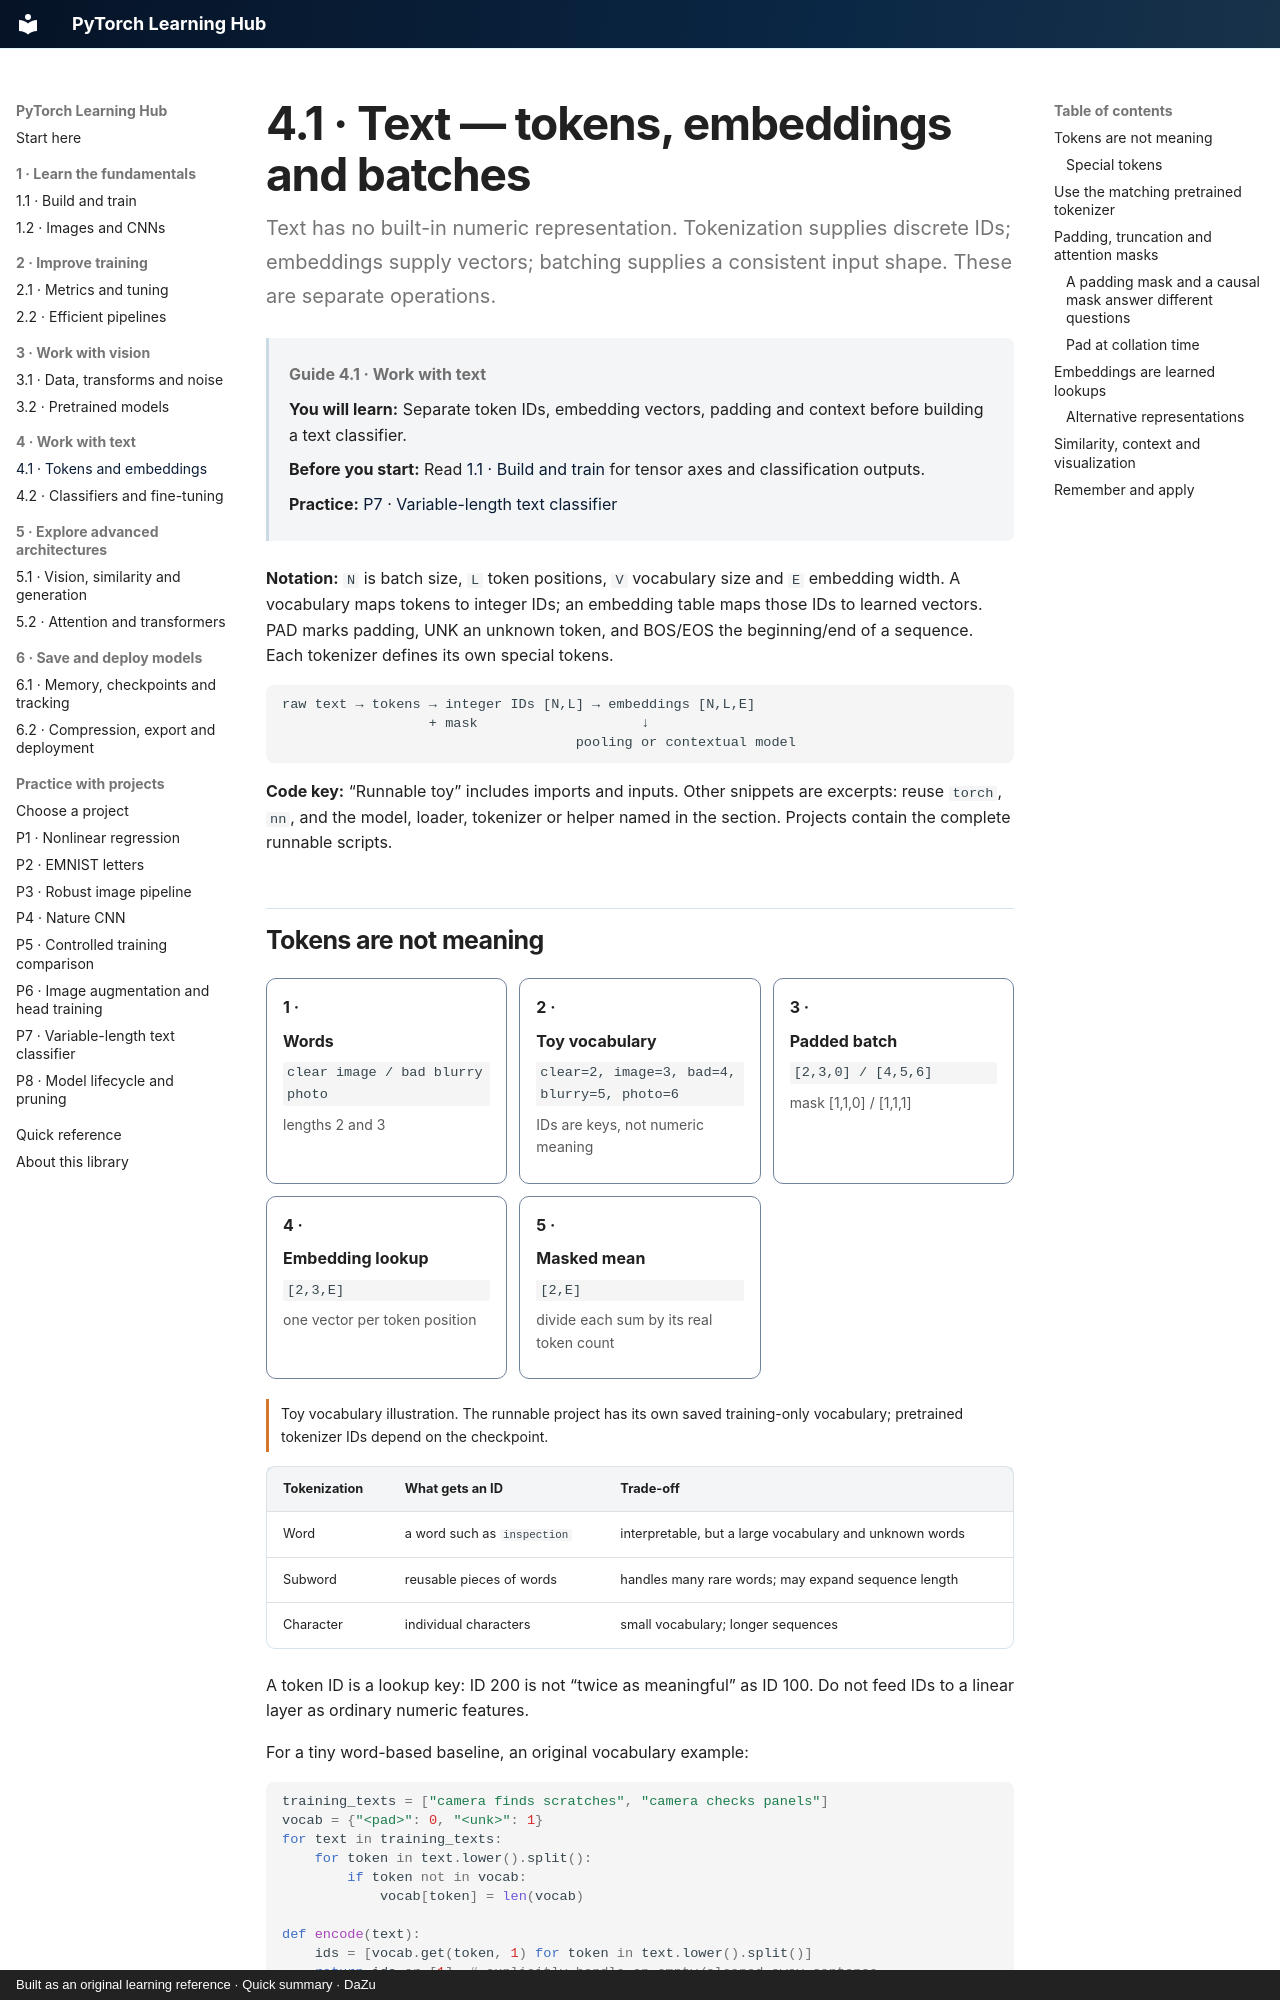

repository: danielmza-web/pytorch-learning-hub · page: guides/text/tokens-embeddings/index.html · generator: mkdocs · copyright: Built as an original learning reference · Quick summary · DaZu

---
title: 4.1 · Tokens and embeddings
tags: [text, tokenizer, embeddings, padding]
guide_id: "4.1"
last_reviewed: 2026-10-11
---

# 4.1 · Text — tokens, embeddings and batches {#text-tokens-embeddings-and-batches}

Text has no built-in numeric representation. Tokenization supplies discrete IDs; embeddings supply vectors; batching supplies a consistent input shape. These are separate operations.
{ .page-lead }

<div class="learning-context" data-guide-id="4.1" markdown="1">

**Guide 4.1 · Work with text**
{ .learning-location }

**You will learn:** Separate token IDs, embedding vectors, padding and context before building a text classifier.

**Before you start:** Read [1.1 · Build and train](../fundamentals/core-workflow.md) for tensor axes and classification outputs.

**Practice:** [P7 · Variable-length text classifier](../../projects/text-bags.md)

</div>

**Notation:** `N` is batch size, `L` token positions, `V` vocabulary size and `E` embedding width. A vocabulary maps tokens to integer IDs; an embedding table maps those IDs to learned vectors. PAD marks padding, UNK an unknown token, and BOS/EOS the beginning/end of a sequence. Each tokenizer defines its own special tokens.

```text
raw text → tokens → integer IDs [N,L] → embeddings [N,L,E]
                  + mask                    ↓
                                    pooling or contextual model
```

**Code key:** “Runnable toy” includes imports and inputs. Other snippets are excerpts: reuse `torch`, `nn`, and the model, loader, tokenizer or helper named in the section. Projects contain the complete runnable scripts.

## Tokens are not meaning

<div class="recall-flow" role="group" aria-label="Input to output">
<div><b>Words</b><code>clear image / bad blurry photo</code><small>lengths 2 and 3</small></div>
<div><b>Toy vocabulary</b><code>clear=2, image=3, bad=4, blurry=5, photo=6</code><small>IDs are keys, not numeric meaning</small></div>
<div><b>Padded batch</b><code>[2,3,0] / [4,5,6]</code><small>mask [1,1,0] / [1,1,1]</small></div>
<div><b>Embedding lookup</b><code>[2,3,E]</code><small>one vector per token position</small></div>
<div><b>Masked mean</b><code>[2,E]</code><small>divide each sum by its real token count</small></div>
</div>
<p class="visual-caption">Toy vocabulary illustration. The runnable project has its own saved training-only vocabulary; pretrained tokenizer IDs depend on the checkpoint.</p>

| Tokenization | What gets an ID | Trade-off |
| --- | --- | --- |
| Word | a word such as `inspection` | interpretable, but a large vocabulary and unknown words |
| Subword | reusable pieces of words | handles many rare words; may expand sequence length |
| Character | individual characters | small vocabulary; longer sequences |

A token ID is a lookup key: ID 200 is not “twice as meaningful” as ID 100. Do not feed IDs to a linear layer as ordinary numeric features.

For a tiny word-based baseline, an original vocabulary example:

```python
training_texts = ["camera finds scratches", "camera checks panels"]
vocab = {"<pad>": 0, "<unk>": 1}
for text in training_texts:
    for token in text.lower().split():
        if token not in vocab:
            vocab[token] = len(vocab)

def encode(text):
    ids = [vocab.get(token, 1) for token in text.lower().split()]
    return ids or [1]  # explicitly handle an empty/cleaned-away sentence
```

Build your vocabulary from training data only. Reuse the same mapping for validation and new inputs. A minimum frequency removes rare vocabulary entries at the cost of more `<unk>` tokens. Save the tokenizer/cleaning rules and vocabulary with the model.

Lowercasing, punctuation removal and whitespace splitting are baseline choices. They can erase useful distinctions: `not`, numbers, accented letters, product codes and punctuation can carry meaning. Avoid custom cleaning that conflicts with a pretrained tokenizer.
